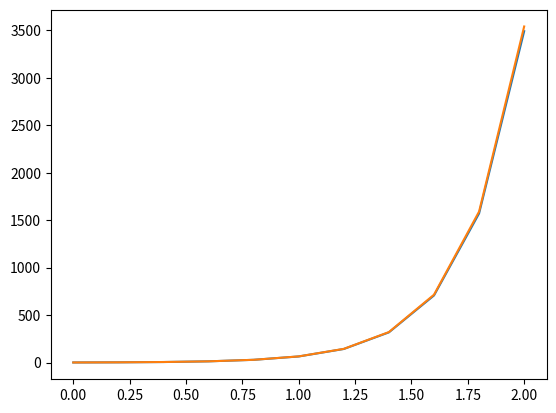
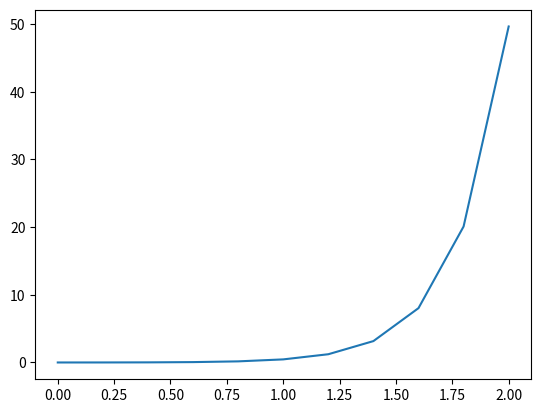

Generate these figures, in order, with matplotlib:
# -*- coding: utf-8 -*-
"""
Created on Wed Apr 15 13:21:17 2020

[redacted]
"""
import numpy as np
import matplotlib.pyplot as plt
import pandas as pd

xi=0
xf=2
y0=1

h=0.2

x=np.linspace(xi,xf,int((xf-xi)/h)+1)

y=np.zeros([len(x)])
sol=np.zeros([len(x)])
e1=np.zeros([len(x)])

def f(x,y):
    return 1-x+4*y#3-2*x-0.5*y

y[0]=y0
sol[0]=y0
e1[0]=0
for i in range(len(x)-1):
    k1 = f(x[i], y[i]) 
    k2 = f(x[i] + 0.5 * h, y[i] + 0.5 *h* k1) 
    k3 = f(x[i] + 0.5 * h, y[i] + 0.5 *h* k2) 
    k4 = f(x[i]+h, y[i] + h*k3) 
    y[i+1] = y[i] + h*(k1 + 2 * k2 + 2 * k3 + k4)/6
    #sol[i+1]=14-4*x[i+1]-13*np.exp(-x[i+1]/2)
    sol[i+1]=(4*x[i+1]-3+19*np.exp(4*x[i+1]))/16
    e1[i+1]=abs(y[i+1]-sol[i+1])


df=pd.DataFrame({'x':x,'y':y,'sol':sol,'dif':y-sol})
print(df)
plt.figure(0)
plt.plot(x,y),plt.plot(x,sol)
plt.figure(1)
plt.plot(x,e1)